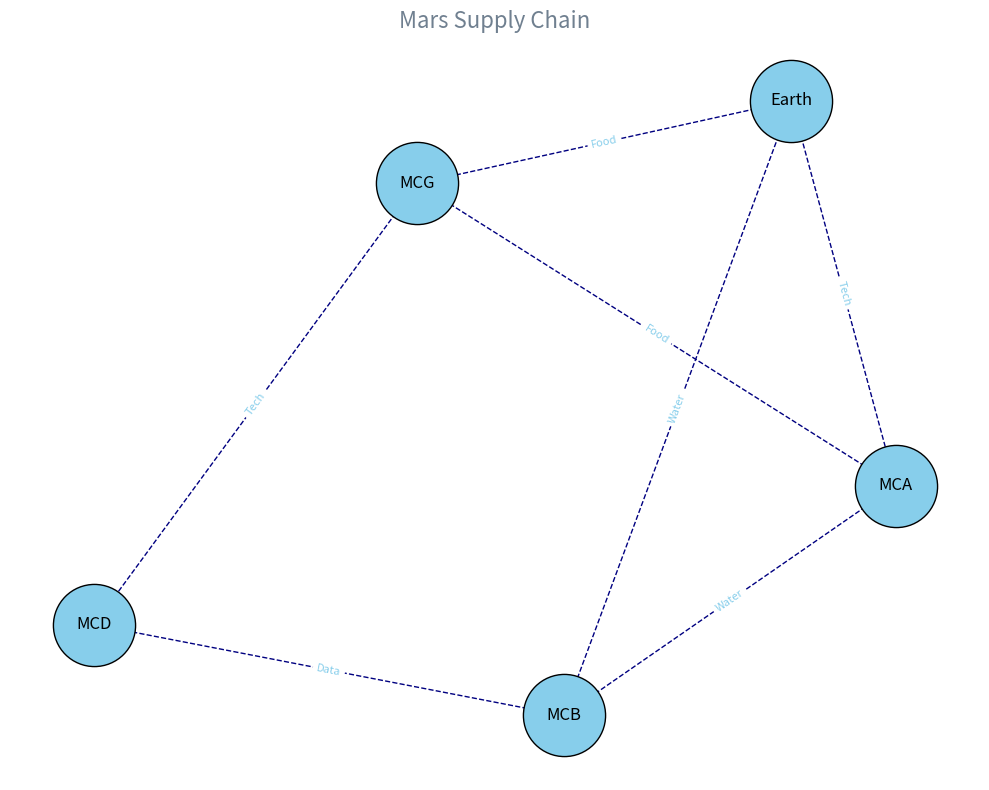

The script that saved this image:
import matplotlib.pyplot as plt
import networkx as nx

# Change graph type from directed (DiGraph) to undirected (Graph)
G = nx.Graph()

nodes = ["Earth", "MCA", "MCB", "MCG", "MCD"]
G.add_nodes_from(nodes)

# Maintain original connections but change them to undirected edges
edges = [
    ("Earth", "MCA", "Tech"),
    ("Earth", "MCB", "Water"),
    ("Earth", "MCG", "Food"),
    ("MCA", "MCB", "Water"),
    ("MCB", "MCD", "Data"),
    ("MCD", "MCG", "Tech"),
    ("MCG", "MCA", "Food")
]

for source, target, resource in edges:
    G.add_edge(source, target, resource=resource)

pos = nx.spring_layout(G, seed=42)

plt.figure(figsize=(10, 8))

# Node and label appearance settings remain unchanged
nx.draw_networkx_nodes(G, pos, node_size=3500, node_color='skyblue', edgecolors='black')
nx.draw_networkx_labels(G, pos, font_size=12)

# Draw undirected edges: remove arrowstyle and other directed-related attributes
nx.draw_networkx_edges(G, pos, edgelist=G.edges(), edge_color='navy', style='--')

edge_labels = nx.get_edge_attributes(G, 'resource')
nx.draw_networkx_edge_labels(G, pos, edge_labels=edge_labels, font_size=8, font_color='skyblue')

plt.title("Mars Supply Chain", fontsize=16, fontweight='light', color='slategray')
plt.grid(True)
plt.gca().set_frame_on(True)

# Remove axis
plt.axis('off')
plt.tight_layout()
plt.show()
